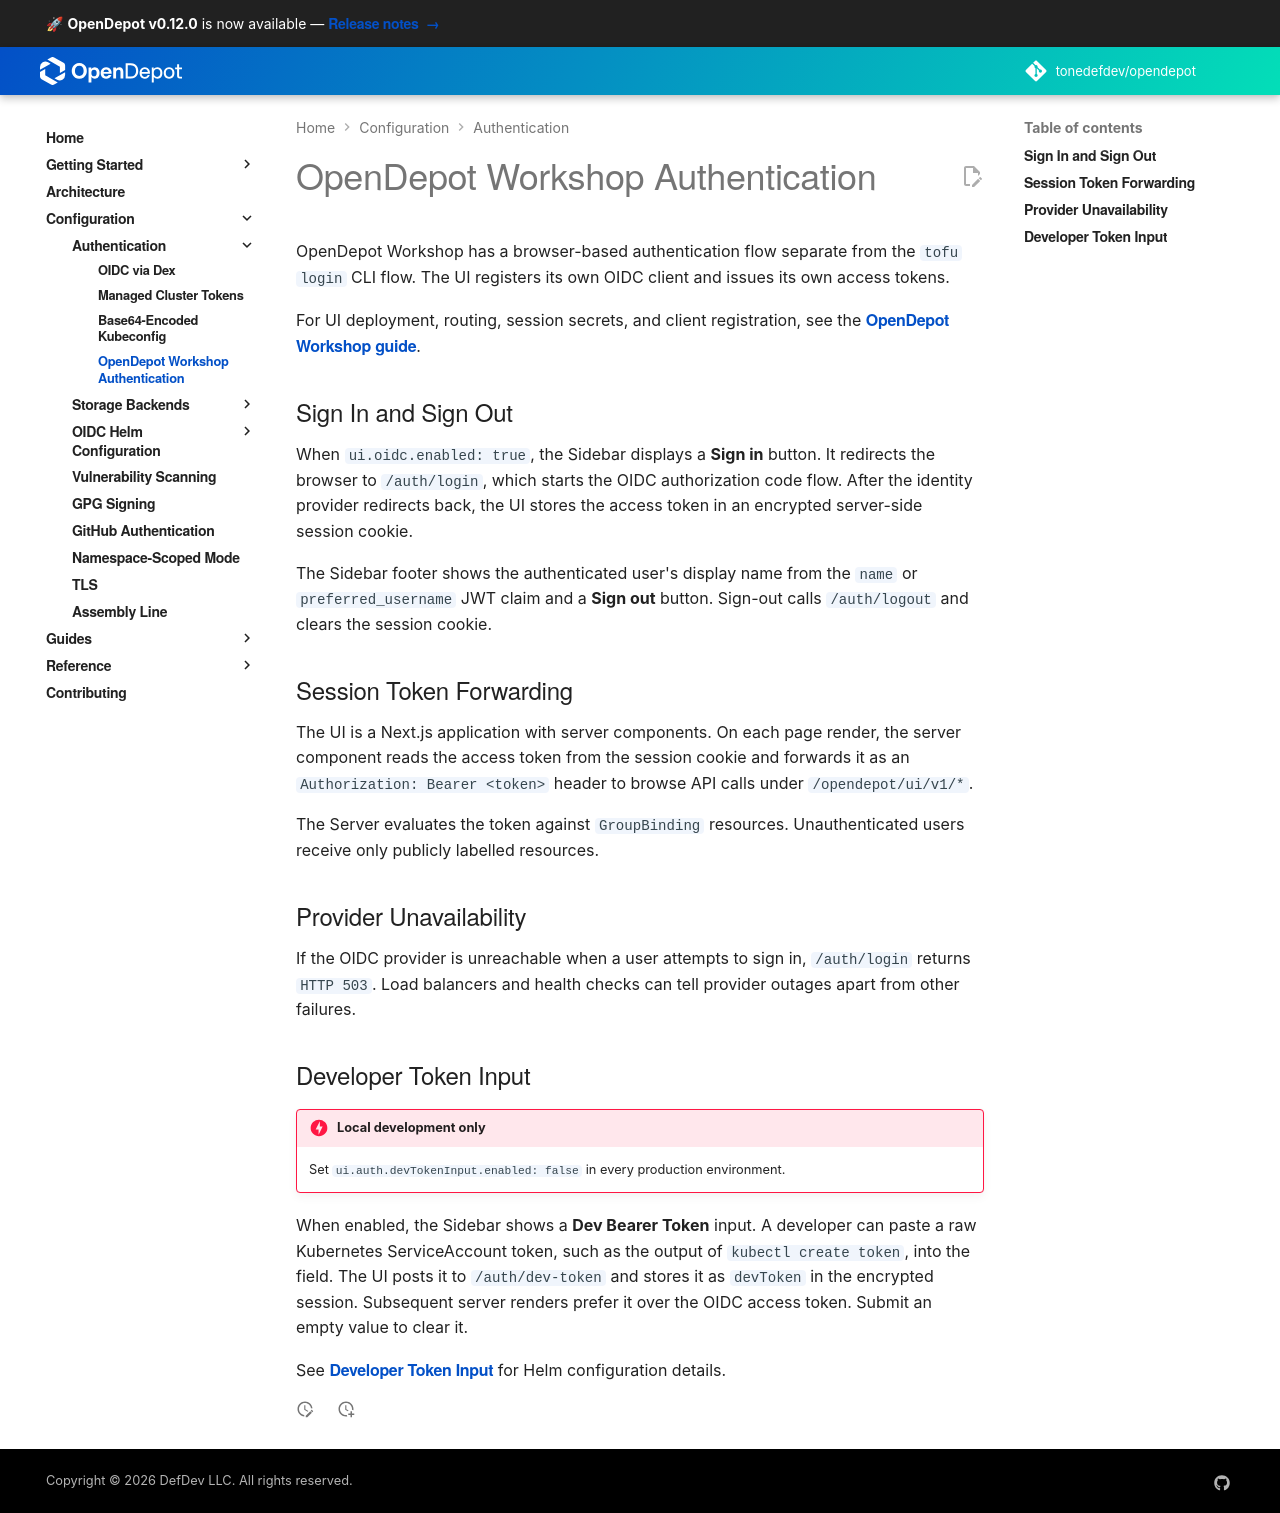

repository: tonedefdev/opendepot · page: docs/authentication/registry-explorer/index.html · generator: mkdocs

---
tags:
  - authentication
  - registry-explorer
  - ui
---

# OpenDepot Workshop Authentication

OpenDepot Workshop has a browser-based authentication flow separate from
the `tofu login` CLI flow. The UI registers its own OIDC client and issues its
own access tokens.

For UI deployment, routing, session secrets, and client registration, see the
[OpenDepot Workshop guide](../guides/registry-explorer/index.md).

## Sign In and Sign Out

When `ui.oidc.enabled: true`, the Sidebar displays a **Sign in** button. It
redirects the browser to `/auth/login`, which starts the OIDC authorization code
flow. After the identity provider redirects back, the UI stores the access token
in an encrypted server-side session cookie.

The Sidebar footer shows the authenticated user's display name from the `name`
or `preferred_username` JWT claim and a **Sign out** button. Sign-out calls
`/auth/logout` and clears the session cookie.

## Session Token Forwarding

The UI is a Next.js application with server components. On each page render,
the server component reads the access token from the session cookie and forwards
it as an `Authorization: Bearer <token>` header to browse API calls under
`/opendepot/ui/v1/*`.

The Server evaluates the token against `GroupBinding` resources. Unauthenticated
users receive only publicly labelled resources.

## Provider Unavailability

If the OIDC provider is unreachable when a user attempts to sign in,
`/auth/login` returns `HTTP 503`. Load balancers, health checks, and monitoring
can distinguish provider unavailability from an application error (`HTTP 500`).

## Developer Token Input

!!! danger "Local development only"
    Set `ui.auth.devTokenInput.enabled: false` in every production environment.

When enabled, the Sidebar shows a **Dev Bearer Token** input. A developer can
paste a raw Kubernetes ServiceAccount token, such as the output of
`kubectl create token`, into the field. The UI posts it to `/auth/dev-token`
and stores it as `devToken` in the encrypted session. Subsequent server renders
prefer it over the OIDC access token. Submit an empty value to clear it.

See [Developer Token Input](#developer-token-input)
for Helm configuration details.
